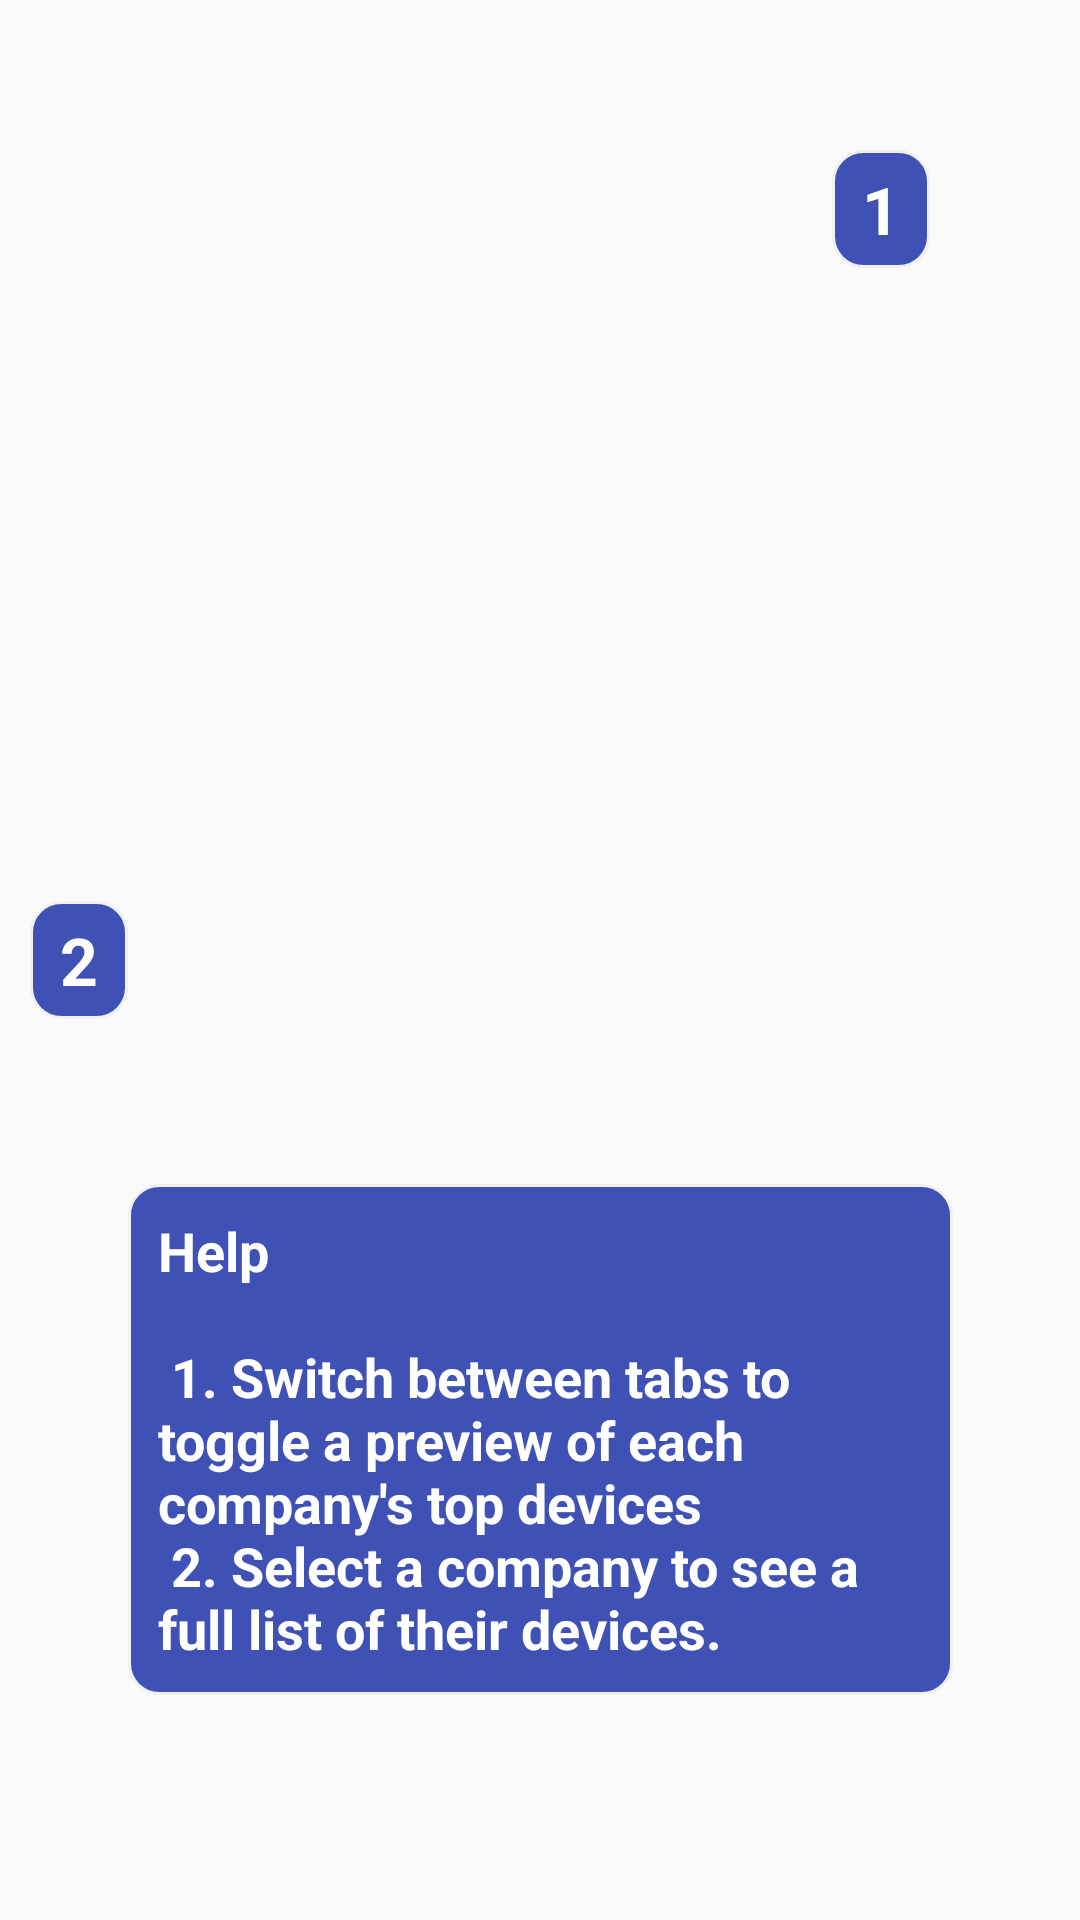

Reconstruct the res/layout file that produces this screen, plus the resources it refers to.
<!-- AndroidManifest.xml: application theme AppTheme -->
<!-- res/layout/activity_help_models.xml -->
<?xml version="1.0" encoding="utf-8"?>
<androidx.constraintlayout.widget.ConstraintLayout
    xmlns:android="http://schemas.android.com/apk/res/android"
    xmlns:app="http://schemas.android.com/apk/res-auto"
    android:layout_width="match_parent"
    android:layout_height="match_parent"
    android:visibility="visible" >

    <TextView
        android:id="@+id/num1"
        style="@style/HelpNumBubble"
        android:layout_margin="50dp"
        android:text="@string/one"
        app:layout_constraintEnd_toEndOf="parent"
        app:layout_constraintTop_toTopOf="parent" />

    <TextView
        android:id="@+id/num2"
        style="@style/HelpNumBubble"
        android:layout_margin="10dp"
        android:text="@string/two"
        app:layout_constraintBottom_toBottomOf="parent"
        app:layout_constraintStart_toStartOf="parent"
        app:layout_constraintTop_toTopOf="parent" />

    <TextView
        android:id="@+id/textView2"
        style="@style/HelpBubble"
        android:text="@string/help_models"
        android:layout_marginBottom="75dp"
        app:layout_constraintBottom_toBottomOf="parent"
        app:layout_constraintEnd_toEndOf="parent"
        app:layout_constraintHorizontal_bias="0.5"
        app:layout_constraintStart_toStartOf="parent" />

</androidx.constraintlayout.widget.ConstraintLayout>
<!-- resources referenced by this layout -->
<resources>
  <string name="help_models">
          Help\n
          \n
          1. Switch between tabs to toggle a preview of each company\'s top devices\n
          2. Select a company to see a full list of their devices.
      </string>
  <string name="one">1</string>
  <string name="two">2</string>
  <style name="HelpBubble" parent="@android:style/TextAppearance.Medium">
          <item name="android:layout_width">wrap_content</item>
          <item name="android:layout_height">wrap_content</item>
          <item name="android:padding">10dp</item>
          <item name="android:textColor">@color/colorOnPrimary</item>
          <item name="android:background">@drawable/rounded_corner</item>
          <item name="android:textStyle">bold</item>
          <item name="android:maxWidth">275dp</item>
      </style>
  <style name="HelpNumBubble" parent="@android:style/TextAppearance.Large">
          <item name="android:layout_width">wrap_content</item>
          <item name="android:layout_height">wrap_content</item>
          <item name="android:paddingTop">5dp</item>
          <item name="android:paddingBottom">5dp</item>
          <item name="android:paddingLeft">10dp</item>
          <item name="android:paddingRight">10dp</item>
          <item name="android:textColor">@color/colorOnPrimary</item>
          <item name="android:background">@drawable/rounded_corner</item>
          <item name="android:gravity">center</item>
          <item name="android:textStyle">bold</item>
      </style>
  <style name="AppTheme" parent="Theme.AppCompat.Light.NoActionBar">
          <item name="colorPrimary">@color/colorPrimary</item>
          <item name="colorPrimaryDark">@color/colorPrimaryDark</item>
          <item name="colorAccent">@color/colorAccent</item>
      </style>
  <color name="colorOnPrimary">#FFFFFF</color>
  <!-- drawable rounded_corner (drawable) -->
  <?xml version="1.0" encoding="utf-8"?>
  
  <shape xmlns:android="http://schemas.android.com/apk/res/android" >
      <stroke
          android:width="1dp"
          android:color="@color/colorBackground" />
  
      <solid android:color="#3F51B5" />
  
      <padding
          android:left="1dp"
          android:right="1dp"
          android:bottom="1dp"
          android:top="1dp" />
  
      <corners android:radius="10dp" />
  </shape>
  <color name="colorPrimary">#FFFFFF</color>
  <color name="colorAccent">#FF0040DC</color>
  <color name="colorBackground">#F0F0F0</color>
  <!-- not gathered from this repository: default colours our renderer supplied (Android Studio template values) -->
  <color name="colorPrimaryDark">#FF3700B3</color>
</resources>
